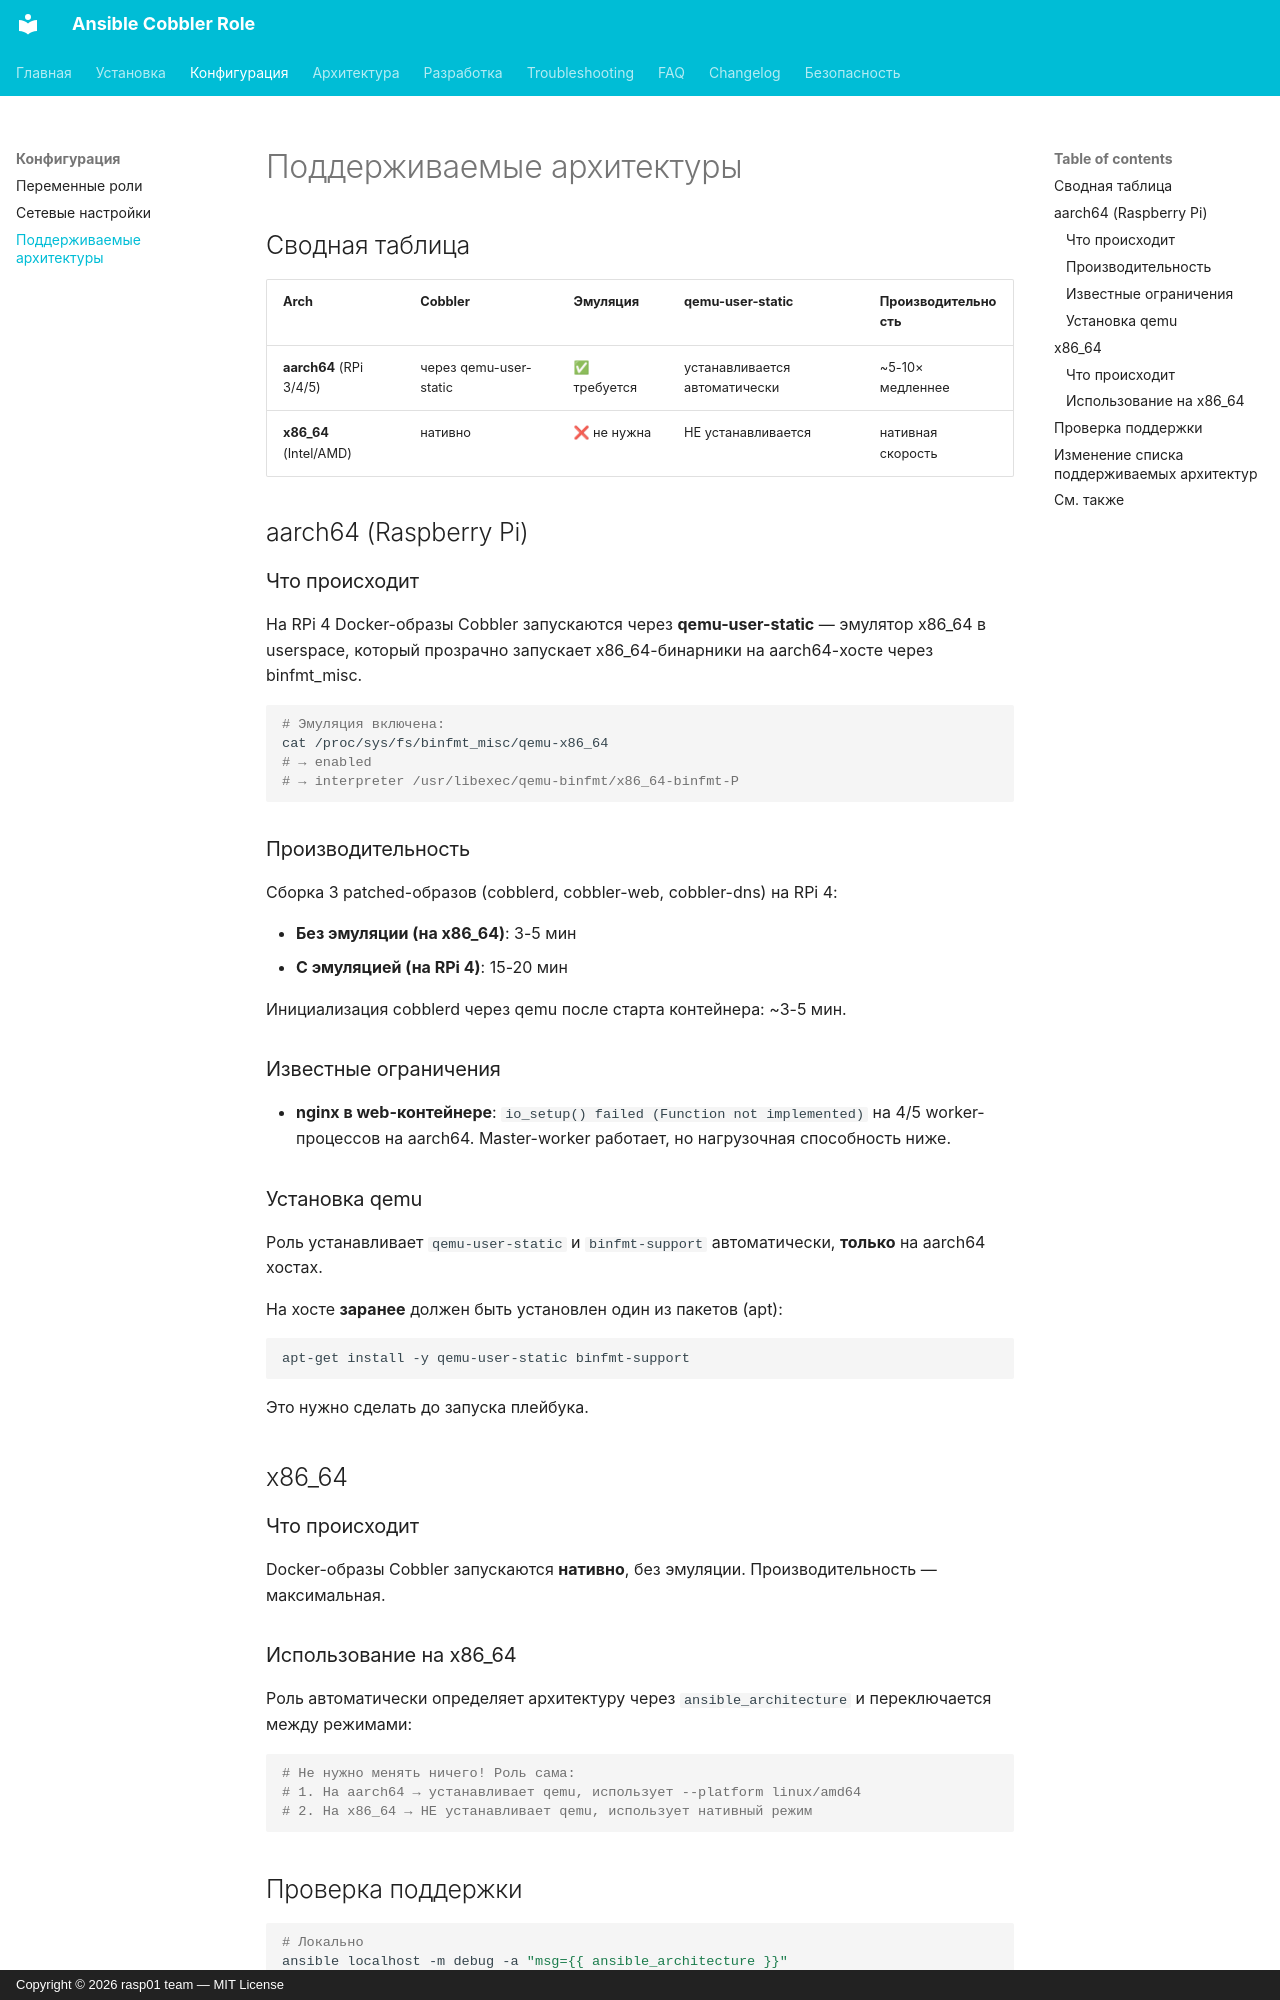

repository: kprklg/ansible-cobbler · page: configuration/architectures/index.html · generator: mkdocs · copyright: Copyright © 2026 rasp01 team — MIT License

# Поддерживаемые архитектуры

## Сводная таблица

| Arch | Cobbler | Эмуляция | qemu-user-static | Производительность |
|---|---|---|---|---|
| **aarch64** (RPi 3/4/5) | через qemu-user-static | ✅ требуется | устанавливается автоматически | ~5-10× медленнее |
| **x86_64** (Intel/AMD) | нативно | ❌ не нужна | НЕ устанавливается | нативная скорость |

## aarch64 (Raspberry Pi)

### Что происходит

На RPi 4 Docker-образы Cobbler запускаются через **qemu-user-static** —
эмулятор x86_64 в userspace, который прозрачно запускает x86_64-бинарники
на aarch64-хостe через binfmt_misc.

```bash
# Эмуляция включена:
cat /proc/sys/fs/binfmt_misc/qemu-x86_64
# → enabled
# → interpreter /usr/libexec/qemu-binfmt/x86_64-binfmt-P
```

### Производительность

Сборка 3 patched-образов (cobblerd, cobbler-web, cobbler-dns) на RPi 4:

- **Без эмуляции (на x86_64)**: 3-5 мин
- **С эмуляцией (на RPi 4)**: 15-20 мин

Инициализация cobblerd через qemu после старта контейнера: ~3-5 мин.

### Известные ограничения

- **nginx в web-контейнере**: `io_setup() failed (Function not implemented)`
  на 4/5 worker-процессов на aarch64. Master-worker работает, но нагрузочная способность ниже.

### Установка qemu

Роль устанавливает `qemu-user-static` и `binfmt-support` автоматически, **только** на aarch64 хостах.

На хосте **заранее** должен быть установлен один из пакетов (apt):

```bash
apt-get install -y qemu-user-static binfmt-support
```

Это нужно сделать до запуска плейбука.

## x86_64

### Что происходит

Docker-образы Cobbler запускаются **нативно**, без эмуляции.
Производительность — максимальная.

### Использование на x86_64

Роль автоматически определяет архитектуру через `ansible_architecture` и
переключается между режимами:

```yaml
# Не нужно менять ничего! Роль сама:
# 1. На aarch64 → устанавливает qemu, использует --platform linux/amd64
# 2. На x86_64 → НЕ устанавливает qemu, использует нативный режим
```
